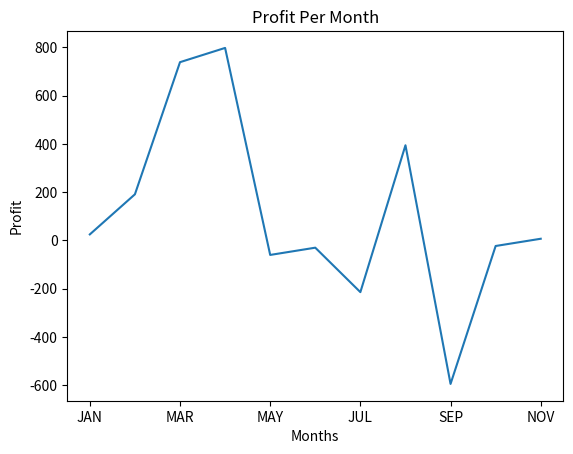

Write Python code to recreate this figure.
import matplotlib.pyplot as plt
import numpy as np
import pandas as pd
from collections import OrderedDict
months = ['JAN', 'FEB', 'MAR', 'APR', 'MAY', 'JUN', 'JUL', 'AUG', 'SEP', 'OCT', 'NOV']
revenue = [145, 760, 861, 917, 805, 810, 114, 976, 103, 143, 107, 154]
expenses = [120, 569, 123, 120, 865, 840, 328, 582, 697, 166, 100, 380]
profit = np.array(revenue) - np.array(expenses)
Fin_status = OrderedDict(zip(months, profit))
pd_Fin_status = pd.Series(Fin_status)
pd_Fin_status.plot()
plt.title('Profit Per Month')
plt.xlabel('Months')
plt.ylabel('Profit')
plt.show()
